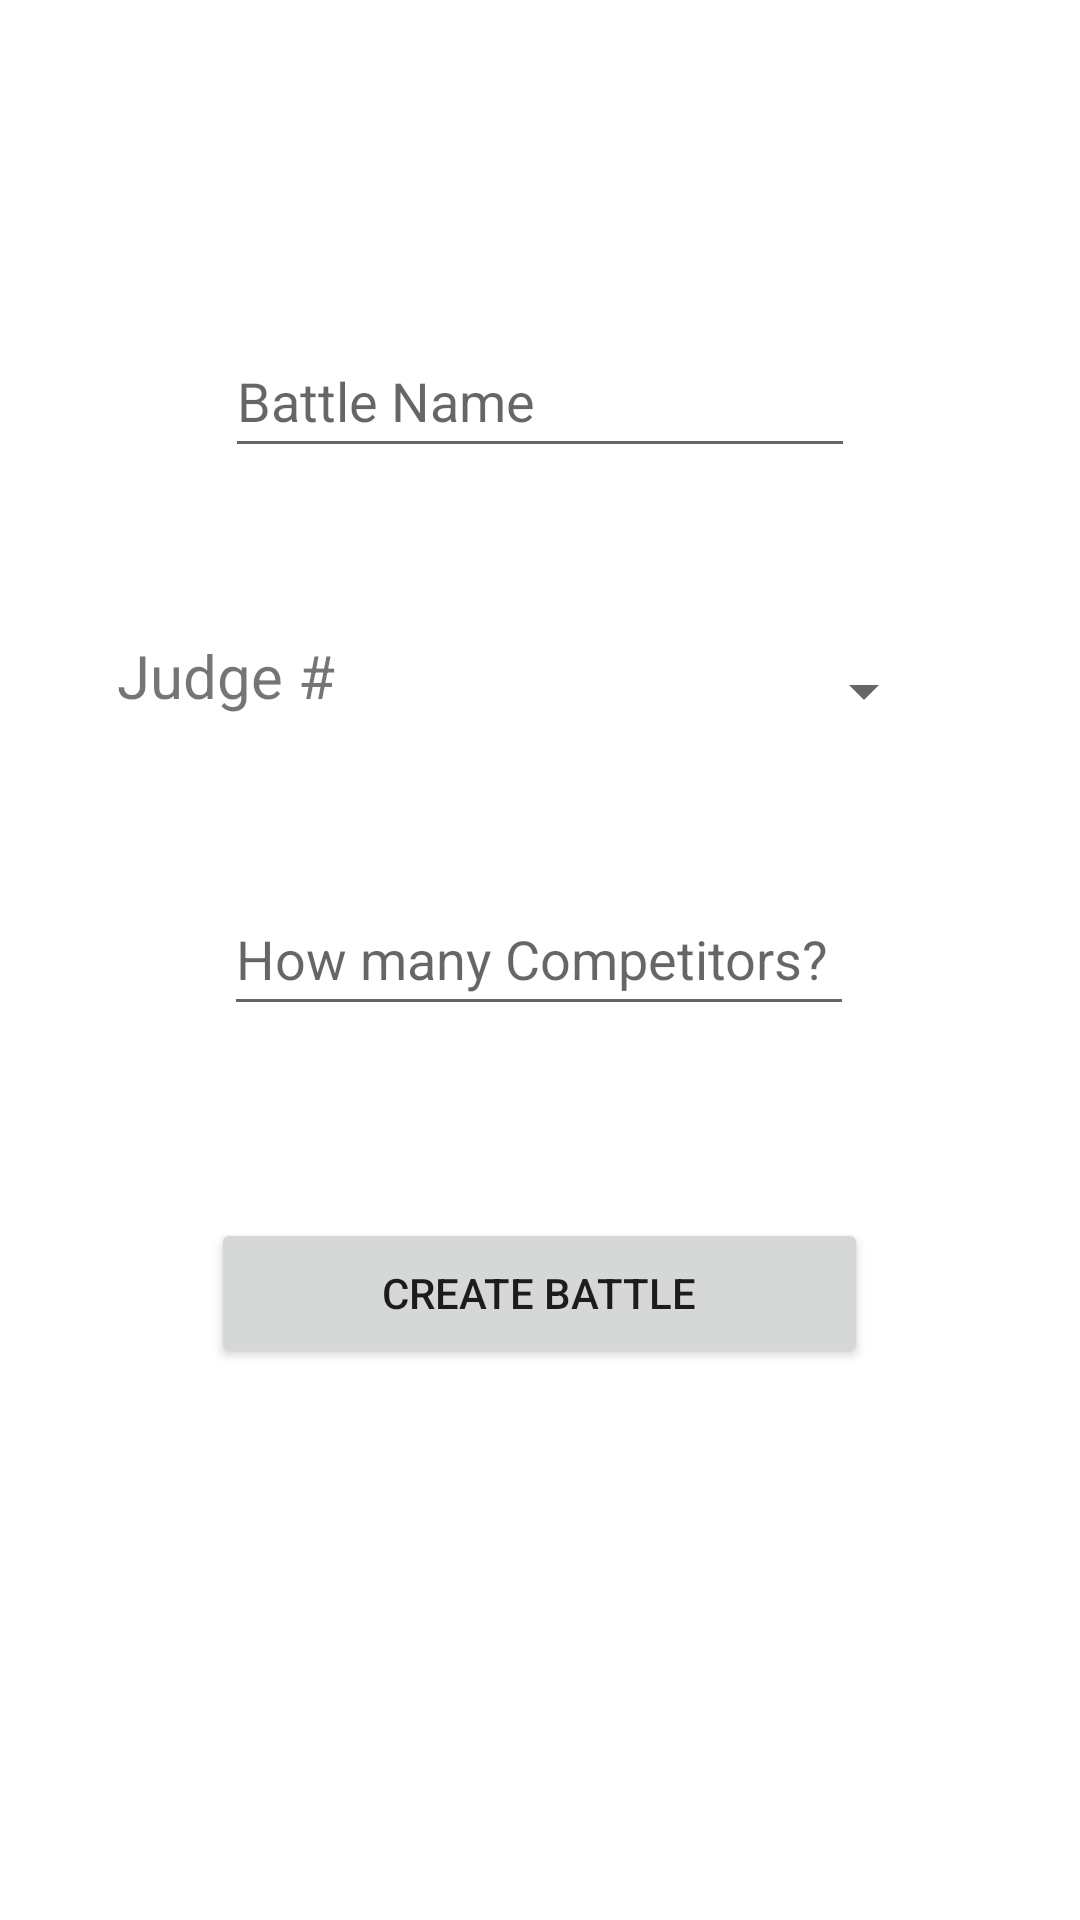

Reconstruct the res/layout file that produces this screen, plus the resources it refers to.
<!-- AndroidManifest.xml: application theme Theme.ScoreJudge -->
<!-- res/layout/activity_create_new_battle.xml -->
<?xml version="1.0" encoding="utf-8"?>
<androidx.constraintlayout.widget.ConstraintLayout xmlns:android="http://schemas.android.com/apk/res/android"
    xmlns:app="http://schemas.android.com/apk/res-auto"
    xmlns:tools="http://schemas.android.com/tools"
    android:layout_width="match_parent"
    android:layout_height="match_parent"
    tools:context=".CreateNewBattleActivity"
    >

    <Spinner
        android:id="@+id/spinner"
        android:layout_width="200dp"
        android:layout_height="53dp"
        android:layout_marginTop="48dp"
        app:layout_constraintEnd_toEndOf="parent"
        app:layout_constraintHorizontal_bias="0.701"
        app:layout_constraintStart_toStartOf="parent"
        app:layout_constraintTop_toBottomOf="@+id/battleName" />

    <EditText
        android:id="@+id/battleName"
        android:layout_width="wrap_content"
        android:layout_height="wrap_content"
        android:layout_marginTop="108dp"
        android:ems="10"
        android:inputType="textPersonName"
        android:minHeight="48dp"
        android:hint="Battle Name"
        app:layout_constraintEnd_toEndOf="parent"
        app:layout_constraintStart_toStartOf="parent"
        app:layout_constraintTop_toTopOf="parent" />

    <EditText
        android:id="@+id/competitorNo"
        android:layout_width="wrap_content"
        android:layout_height="wrap_content"
        android:ems="10"
        android:inputType="number"
        android:minHeight="48dp"
        android:hint="How many Competitors?"
        app:layout_constraintBottom_toBottomOf="parent"
        app:layout_constraintEnd_toEndOf="parent"
        app:layout_constraintHorizontal_bias="0.497"
        app:layout_constraintStart_toStartOf="parent"
        app:layout_constraintTop_toBottomOf="@+id/spinner"
        app:layout_constraintVertical_bias="0.11" />

    <TextView
        android:id="@+id/textView2"
        android:layout_width="111dp"
        android:layout_height="49dp"
        android:gravity="right"
        android:text="Judge #"
        android:textSize="20sp"
        app:layout_constraintBottom_toTopOf="@+id/competitorNo"
        app:layout_constraintEnd_toStartOf="@+id/spinner"
        app:layout_constraintHorizontal_bias="0.756"
        app:layout_constraintStart_toStartOf="parent"
        app:layout_constraintTop_toBottomOf="@+id/battleName"
        app:layout_constraintVertical_bias="0.626" />

    <Button
        android:id="@+id/createBattleButton"
        android:layout_width="219dp"
        android:layout_height="50dp"
        android:layout_marginTop="64dp"
        android:text="Create Battle"
        app:layout_constraintEnd_toEndOf="parent"
        app:layout_constraintHorizontal_bias="0.498"
        app:layout_constraintStart_toStartOf="parent"
        app:layout_constraintTop_toBottomOf="@+id/competitorNo" />

</androidx.constraintlayout.widget.ConstraintLayout>
<!-- resources referenced by this layout -->
<resources>
  <style name="Theme.ScoreJudge" parent="Theme.MaterialComponents.DayNight.DarkActionBar">
          
          <item name="colorPrimary">@color/purple_500</item>
          <item name="colorPrimaryVariant">@color/purple_700</item>
          <item name="colorOnPrimary">@color/white</item>
          
          <item name="colorSecondary">@color/teal_200</item>
          <item name="colorSecondaryVariant">@color/teal_700</item>
          <item name="colorOnSecondary">@color/black</item>
          
          <item name="android:statusBarColor" tools:targetApi="l">?attr/colorPrimaryVariant</item>
          
      </style>
  <!-- not gathered from this repository: default colours our renderer supplied (Android Studio template values) -->
  <color name="purple_500">#FF6200EE</color>
  <color name="purple_700">#FF3700B3</color>
  <color name="teal_200">#FF03DAC5</color>
  <color name="teal_700">#FF018786</color>
  <color name="black">#FF000000</color>
  <color name="white">#FFFFFFFF</color>
</resources>
